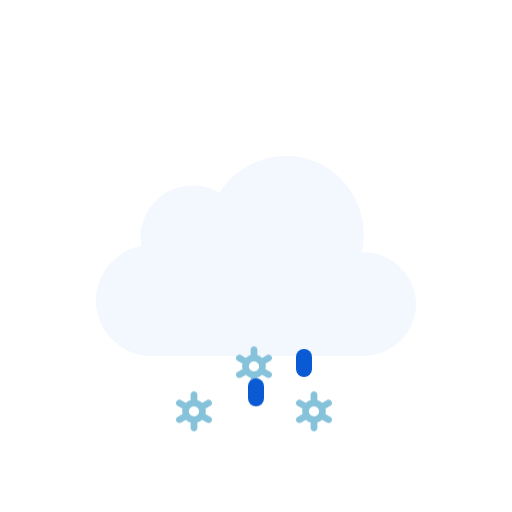
t = 0.00 s
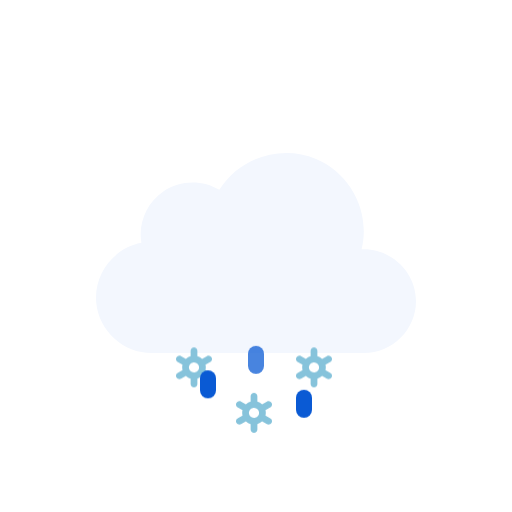
t = 0.51 s
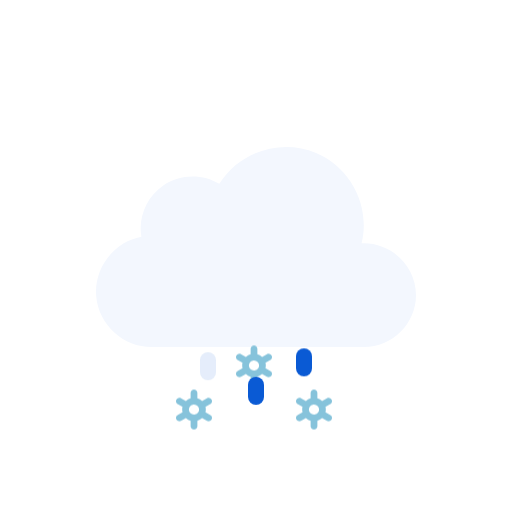
t = 0.98 s
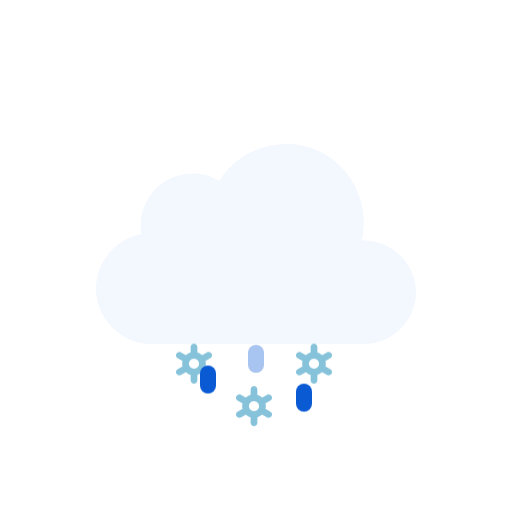
t = 1.45 s
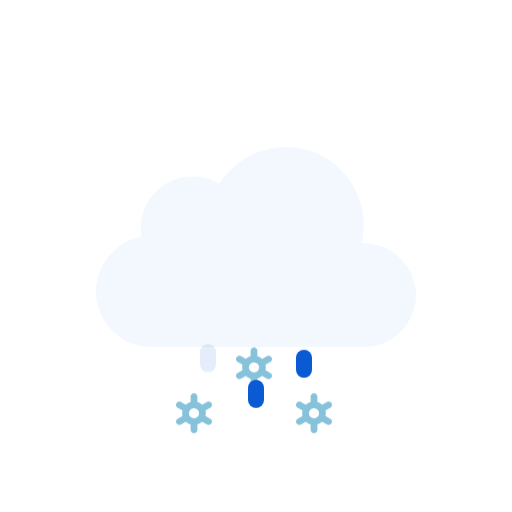
t = 2.02 s
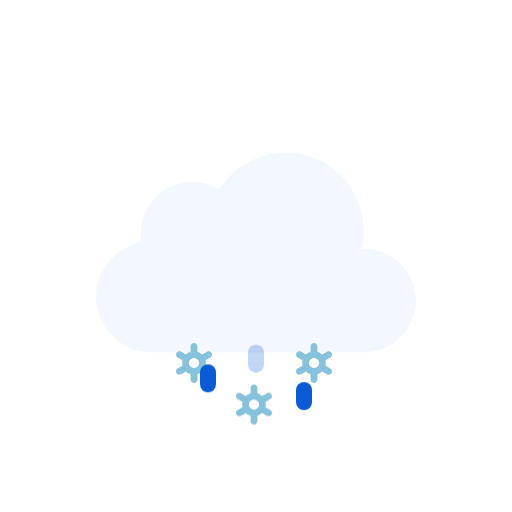
t = 2.44 s

The animated SVG that drew these frames (rendered in a browser with its animation timeline set to each time). Animation: 1 SMIL element (animateTransform=1), 6 CSS @keyframes rules; one cycle of 3.00 s, repeats indefinitely.

<svg xmlns="http://www.w3.org/2000/svg" viewBox="0 0 128 128" fill="none">
<style>
@keyframes k0 { 0% { transform: translate(0px, 13.8327px); opacity: 1 } 5% { transform: translate(0px, 15.2965px); opacity: 1 } 7.5% { transform: translate(0px, 16.0284px); opacity: 0.8333 } 20% { transform: translate(0px, 20px); opacity: 0 } 20.1% { transform: translate(0px, 0px); opacity: 0.0067 } 32.5% { transform: translate(0px, 0.5197px); opacity: 0.8333 } 35% { transform: translate(0px, 0.7896px); opacity: 1 } 45% { transform: translate(0px, 1.8693px); opacity: 1 } 57.5% { transform: translate(0px, 3.8404px); opacity: 1 } 70% { transform: translate(0px, 6.3071px); opacity: 1 } 82.5% { transform: translate(0px, 9.1893px); opacity: 1 } 95% { transform: translate(0px, 12.4372px); opacity: 1 } 100% { transform: translate(0px, 13.8327px); opacity: 1 } }
.k0 { animation: k0 1s linear infinite }
@keyframes k1 { 0% { transform: translate(0px, 2.5915px); opacity: 1 } 7.5% { transform: translate(0px, 3.8404px); opacity: 1 } 20% { transform: translate(0px, 6.3071px); opacity: 1 } 32.5% { transform: translate(0px, 9.1893px); opacity: 1 } 45% { transform: translate(0px, 12.4372px); opacity: 1 } 55% { transform: translate(0px, 15.3102px); opacity: 1 } 57.5% { transform: translate(0px, 16.0284px); opacity: 0.8333 } 70% { transform: translate(0px, 20px); opacity: 0 } 70.1% { transform: translate(0px, 0px); opacity: 0.0067 } 82.5% { transform: translate(0px, 0.5197px); opacity: 0.8333 } 85% { transform: translate(0px, 0.7896px); opacity: 1 } 95% { transform: translate(0px, 1.8693px); opacity: 1 } 100% { transform: translate(0px, 2.5915px); opacity: 1 } }
.k1 { animation: k1 1s linear infinite }
@keyframes k2 { 0% { transform: translate(0px, 13.8327px); opacity: 1 } 5% { transform: translate(0px, 15.2965px); opacity: 1 } 7.5% { transform: translate(0px, 16.0284px); opacity: 0.8333 } 20% { transform: translate(0px, 20px); opacity: 0 } 20.1% { transform: translate(0px, 0px); opacity: 0.0067 } 32.5% { transform: translate(0px, 0.5197px); opacity: 0.8333 } 35% { transform: translate(0px, 0.7896px); opacity: 1 } 45% { transform: translate(0px, 1.8693px); opacity: 1 } 57.5% { transform: translate(0px, 3.8404px); opacity: 1 } 70% { transform: translate(0px, 6.3071px); opacity: 1 } 82.5% { transform: translate(0px, 9.1893px); opacity: 1 } 95% { transform: translate(0px, 12.4372px); opacity: 1 } 100% { transform: translate(0px, 13.8327px); opacity: 1 } }
.k2 { animation: k2 1s linear infinite }
@keyframes k3 { 0% { transform: translate(0px, 0px); opacity: 0 } 12.5% { transform: translate(0px, 0.5197px); opacity: 0.8333 } 15% { transform: translate(0px, 0.7896px); opacity: 1 } 25% { transform: translate(0px, 1.8693px); opacity: 1 } 37.5% { transform: translate(0px, 3.8404px); opacity: 1 } 50% { transform: translate(0px, 6.3071px); opacity: 1 } 62.5% { transform: translate(0px, 9.1893px); opacity: 1 } 75% { transform: translate(0px, 12.4372px); opacity: 1 } 85% { transform: translate(0px, 15.3102px); opacity: 1 } 87.5% { transform: translate(0px, 16.0284px); opacity: 0.8333 } 100% { transform: translate(0px, 0px); opacity: 0 } }
.k3 { animation: k3 1s linear infinite }
@keyframes k4 { 0% { transform: translate(0px, 8.5824px); opacity: 1 } 2.5% { transform: translate(0px, 9.1893px); opacity: 1 } 15% { transform: translate(0px, 12.4372px); opacity: 1 } 25% { transform: translate(0px, 15.3102px); opacity: 1 } 27.5% { transform: translate(0px, 16.0284px); opacity: 0.8333 } 40% { transform: translate(0px, 20px); opacity: 0 } 40.1% { transform: translate(0px, 0px); opacity: 0.0067 } 52.5% { transform: translate(0px, 0.5197px); opacity: 0.8333 } 55% { transform: translate(0px, 0.7896px); opacity: 1 } 65% { transform: translate(0px, 1.8693px); opacity: 1 } 77.5% { transform: translate(0px, 3.8404px); opacity: 1 } 90% { transform: translate(0px, 6.3071px); opacity: 1 } 100% { transform: translate(0px, 8.5824px); opacity: 1 } }
.k4 { animation: k4 1s linear infinite }
@keyframes k5 { 0% { transform: translate(0px, 1.2456px); opacity: 1 } 5% { transform: translate(0px, 1.8693px); opacity: 1 } 17.5% { transform: translate(0px, 3.8404px); opacity: 1 } 30% { transform: translate(0px, 6.3071px); opacity: 1 } 42.5% { transform: translate(0px, 9.1893px); opacity: 1 } 55% { transform: translate(0px, 12.4372px); opacity: 1 } 65% { transform: translate(0px, 15.3102px); opacity: 1 } 67.5% { transform: translate(0px, 16.0284px); opacity: 0.8333 } 80% { transform: translate(0px, 20px); opacity: 0 } 80.1% { transform: translate(0px, 0px); opacity: 0.0067 } 92.5% { transform: translate(0px, 0.5197px); opacity: 0.8333 } 95% { transform: translate(0px, 0.7617px); opacity: 1 } 100% { transform: translate(0px, 1.2456px); opacity: 1 } }
.k5 { animation: k5 1s linear infinite }
</style><g id="sleet" clip-path="url(#clip0_2045_39719)">
<g id="Sky">
<g id="Clouds">
<g id="Cloud">
<path id="Cloud_2" d="M90.3886 63.0856C92.6838 53.8819 87.7408 44.1357 79.0085 40.4822C70.2653 36.8242 59.8277 40.1375 54.8372 48.2115C50.5363 45.625 44.9752 45.7781 40.8239 48.5991C36.6832 51.4128 34.4996 56.5143 35.3499 61.4539C28.3926 62.7685 23.3934 69.3393 24.0614 76.4076C24.7297 83.4776 30.8718 89.0018 37.9534 89C55.6066 89 73.306 89 90.9767 89C98.0446 89 104 83.1189 104 76.0281C104 68.7015 97.6775 62.7674 90.3886 63.0856Z" fill="#F3F7FE" />
</g>
<animateTransform attributeName="transform" type="translate" values="0 0;0 -0.0933;0 -0.3875;0 -0.8783;0 -1.5;0 -2.1217;0 -2.6125;0 -2.9067;0 -3;0 -2.9067;0 -2.6125;0 -2.1217;0 -1.5;0 -0.8783;0 -0.3875;0 -0.0933;0 0" dur="3s" repeatCount="indefinite" calcMode="linear" /></g>
</g>
<g id="Precipitation">
<g id="Snowflakes">
<path id="Snowflake 1" d="M52.5781 90.366L51.3735 89.6775C51.4794 89.2326 51.4786 88.7687 51.3708 88.3241L52.5781 87.6345C52.6738 87.5805 52.7577 87.5079 52.8252 87.421C52.8926 87.3342 52.9423 87.2347 52.9711 87.1284C52.9998 87.0221 53.0071 86.9112 52.9926 86.802C52.9782 86.6928 52.9422 86.5876 52.8868 86.4926C52.7732 86.2998 52.5886 86.1597 52.3728 86.1025C52.157 86.0452 51.9276 86.0754 51.7339 86.1866L50.5278 86.8763C50.1931 86.5586 49.7868 86.3264 49.3437 86.1995V84.8202C49.3368 84.6003 49.245 84.3918 49.0875 84.2387C48.93 84.0856 48.7192 84 48.4998 84C48.2805 84 48.0699 84.0856 47.9124 84.2387C47.7548 84.3918 47.6628 84.6003 47.656 84.8202V86.1995C47.214 86.3289 46.8081 86.5598 46.4706 86.874L45.2662 86.1853C45.0724 86.0742 44.8428 86.044 44.627 86.1013C44.4113 86.1585 44.2267 86.2986 44.113 86.4913C44.0576 86.5864 44.0217 86.6916 44.0072 86.8007C43.9928 86.9099 44 87.0209 44.0288 87.1271C44.0575 87.2334 44.1072 87.3329 44.1747 87.4198C44.2421 87.5067 44.326 87.5792 44.4217 87.6332L45.6264 88.3216C45.5204 88.7666 45.5213 89.2305 45.629 89.675L44.4217 90.3647C44.326 90.4187 44.2421 90.4912 44.1747 90.5781C44.1072 90.665 44.0575 90.7645 44.0288 90.8708C44 90.9771 43.9928 91.088 44.0072 91.1972C44.0217 91.3063 44.0576 91.4115 44.113 91.5066C44.2267 91.6992 44.4113 91.8392 44.627 91.8965C44.8428 91.9537 45.0724 91.9236 45.2662 91.8126L46.4721 91.1229C46.8063 91.4409 47.2128 91.6726 47.6562 91.7979V93.1798C47.6631 93.3997 47.755 93.6082 47.9126 93.7613C48.0701 93.9144 48.2807 94 48.5 94C48.7194 94 48.9302 93.9144 49.0877 93.7613C49.2452 93.6082 49.337 93.3997 49.3439 93.1798V91.7975C49.7853 91.6683 50.1907 91.4378 50.5278 91.1242L51.7341 91.8138C51.9278 91.9248 52.1573 91.955 52.373 91.8977C52.5888 91.8405 52.7733 91.7005 52.887 91.5079C52.9424 91.4128 52.9784 91.3076 52.9928 91.1984C53.0073 91.0892 52.9998 90.9783 52.9711 90.872C52.9423 90.7657 52.8929 90.6662 52.8254 90.5793C52.7579 90.4925 52.6738 90.4199 52.5781 90.366ZM47.8664 90.0861C47.7229 90.005 47.5968 89.8961 47.4956 89.7657C47.3944 89.6353 47.3202 89.486 47.2771 89.3266C47.2339 89.1671 47.2228 89.0007 47.2443 88.8369C47.2658 88.6731 47.3197 88.5152 47.4026 88.3724C47.5735 88.084 47.8503 87.8743 48.1736 87.7883C48.497 87.7023 48.8411 87.747 49.1321 87.9126C49.2756 87.9938 49.4016 88.1027 49.5028 88.2331C49.604 88.3635 49.6782 88.5127 49.7214 88.6722C49.7645 88.8316 49.7757 88.9981 49.7541 89.1619C49.7326 89.3257 49.6787 89.4836 49.5958 89.6263C49.425 89.9149 49.1482 90.1247 48.8248 90.2108C48.5014 90.2969 48.1574 90.2523 47.8664 90.0867V90.0861Z" fill="#86C3DB" opacity="0" class="k0" />
<path id="Snowflake 2" d="M67.5781 90.366L66.3735 89.6775C66.4794 89.2326 66.4786 88.7687 66.3708 88.3241L67.5781 87.6345C67.6738 87.5805 67.7577 87.5079 67.8252 87.421C67.8926 87.3342 67.9423 87.2347 67.9711 87.1284C67.9998 87.0221 68.0071 86.9112 67.9926 86.802C67.9782 86.6928 67.9422 86.5876 67.8868 86.4926C67.7732 86.2998 67.5886 86.1597 67.3728 86.1025C67.157 86.0452 66.9276 86.0754 66.7339 86.1866L65.5278 86.8763C65.1931 86.5586 64.7868 86.3264 64.3437 86.1995V84.8202C64.3368 84.6003 64.245 84.3918 64.0875 84.2387C63.93 84.0856 63.7192 84 63.4998 84C63.2805 84 63.0699 84.0856 62.9124 84.2387C62.7548 84.3918 62.6628 84.6003 62.656 84.8202V86.1995C62.214 86.3289 61.8081 86.5598 61.4706 86.874L60.2662 86.1853C60.0724 86.0742 59.8428 86.044 59.627 86.1013C59.4113 86.1585 59.2267 86.2986 59.113 86.4913C59.0576 86.5864 59.0217 86.6916 59.0072 86.8007C58.9928 86.9099 59 87.0209 59.0288 87.1271C59.0575 87.2334 59.1072 87.3329 59.1747 87.4198C59.2421 87.5067 59.326 87.5792 59.4217 87.6332L60.6264 88.3216C60.5204 88.7666 60.5213 89.2305 60.629 89.675L59.4217 90.3647C59.326 90.4187 59.2421 90.4912 59.1747 90.5781C59.1072 90.665 59.0575 90.7645 59.0288 90.8708C59 90.9771 58.9928 91.088 59.0072 91.1972C59.0217 91.3063 59.0576 91.4115 59.113 91.5066C59.2267 91.6992 59.4113 91.8392 59.627 91.8965C59.8428 91.9537 60.0724 91.9236 60.2662 91.8126L61.4721 91.1229C61.8063 91.4409 62.2128 91.6726 62.6562 91.7979V93.1798C62.6631 93.3997 62.755 93.6082 62.9126 93.7613C63.0701 93.9144 63.2807 94 63.5 94C63.7194 94 63.9302 93.9144 64.0877 93.7613C64.2452 93.6082 64.337 93.3997 64.3439 93.1798V91.7975C64.7853 91.6683 65.1907 91.4378 65.5278 91.1242L66.7341 91.8138C66.9278 91.9248 67.1573 91.955 67.373 91.8977C67.5888 91.8405 67.7733 91.7005 67.887 91.5079C67.9424 91.4128 67.9784 91.3076 67.9928 91.1984C68.0073 91.0892 67.9998 90.9783 67.9711 90.872C67.9423 90.7657 67.8929 90.6662 67.8254 90.5793C67.7579 90.4925 67.6738 90.4199 67.5781 90.366ZM62.8664 90.0861C62.7229 90.005 62.5968 89.8961 62.4956 89.7657C62.3944 89.6353 62.3202 89.486 62.2771 89.3266C62.2339 89.1671 62.2228 89.0007 62.2443 88.8369C62.2658 88.6731 62.3197 88.5152 62.4026 88.3724C62.5735 88.084 62.8503 87.8743 63.1736 87.7883C63.497 87.7023 63.8411 87.747 64.1321 87.9126C64.2756 87.9938 64.4016 88.1027 64.5028 88.2331C64.604 88.3635 64.6782 88.5127 64.7214 88.6722C64.7645 88.8316 64.7757 88.9981 64.7541 89.1619C64.7326 89.3257 64.6787 89.4836 64.5958 89.6263C64.425 89.9149 64.1482 90.1247 63.8248 90.2108C63.5014 90.2969 63.1574 90.2523 62.8664 90.0867V90.0861Z" fill="#86C3DB" opacity="0" class="k1" />
<path id="Snowflake 3" d="M82.5781 90.366L81.3735 89.6775C81.4794 89.2326 81.4786 88.7687 81.3708 88.3241L82.5781 87.6345C82.6738 87.5805 82.7577 87.5079 82.8252 87.421C82.8926 87.3342 82.9423 87.2347 82.9711 87.1284C82.9998 87.0221 83.0071 86.9112 82.9926 86.802C82.9782 86.6928 82.9422 86.5876 82.8868 86.4926C82.7732 86.2998 82.5886 86.1597 82.3728 86.1025C82.157 86.0452 81.9276 86.0754 81.7339 86.1866L80.5278 86.8763C80.1931 86.5586 79.7868 86.3264 79.3437 86.1995V84.8202C79.3368 84.6003 79.245 84.3918 79.0875 84.2387C78.93 84.0856 78.7192 84 78.4998 84C78.2805 84 78.0699 84.0856 77.9124 84.2387C77.7548 84.3918 77.6628 84.6003 77.656 84.8202V86.1995C77.214 86.3289 76.8081 86.5598 76.4706 86.874L75.2662 86.1853C75.0724 86.0742 74.8428 86.044 74.627 86.1013C74.4113 86.1585 74.2267 86.2986 74.113 86.4913C74.0576 86.5864 74.0217 86.6916 74.0072 86.8007C73.9928 86.9099 74 87.0209 74.0288 87.1271C74.0575 87.2334 74.1072 87.3329 74.1747 87.4198C74.2421 87.5067 74.326 87.5792 74.4217 87.6332L75.6264 88.3216C75.5204 88.7666 75.5213 89.2305 75.629 89.675L74.4217 90.3647C74.326 90.4187 74.2421 90.4912 74.1747 90.5781C74.1072 90.665 74.0575 90.7645 74.0288 90.8708C74 90.9771 73.9928 91.088 74.0072 91.1972C74.0217 91.3063 74.0576 91.4115 74.113 91.5066C74.2267 91.6992 74.4113 91.8392 74.627 91.8965C74.8428 91.9537 75.0724 91.9236 75.2662 91.8126L76.4721 91.1229C76.8063 91.4409 77.2128 91.6726 77.6562 91.7979V93.1798C77.6631 93.3997 77.755 93.6082 77.9126 93.7613C78.0701 93.9144 78.2807 94 78.5 94C78.7194 94 78.9302 93.9144 79.0877 93.7613C79.2452 93.6082 79.337 93.3997 79.3439 93.1798V91.7975C79.7853 91.6683 80.1907 91.4378 80.5278 91.1242L81.7341 91.8138C81.9278 91.9248 82.1573 91.955 82.373 91.8977C82.5888 91.8405 82.7733 91.7005 82.887 91.5079C82.9424 91.4128 82.9784 91.3076 82.9928 91.1984C83.0073 91.0892 82.9998 90.9783 82.9711 90.872C82.9423 90.7657 82.8929 90.6662 82.8254 90.5793C82.7579 90.4925 82.6738 90.4199 82.5781 90.366ZM77.8664 90.0861C77.7229 90.005 77.5968 89.8961 77.4956 89.7657C77.3944 89.6353 77.3202 89.486 77.2771 89.3266C77.2339 89.1671 77.2228 89.0007 77.2443 88.8369C77.2658 88.6731 77.3197 88.5152 77.4026 88.3724C77.5735 88.084 77.8503 87.8743 78.1736 87.7883C78.497 87.7023 78.8411 87.747 79.1321 87.9126C79.2756 87.9938 79.4016 88.1027 79.5028 88.2331C79.604 88.3635 79.6782 88.5127 79.7214 88.6722C79.7645 88.8316 79.7757 88.9981 79.7541 89.1619C79.7326 89.3257 79.6787 89.4836 79.5958 89.6263C79.425 89.9149 79.1482 90.1247 78.8248 90.2108C78.5014 90.2969 78.1574 90.2523 77.8664 90.0867V90.0861Z" fill="#86C3DB" opacity="0" class="k2" />
</g>
<g id="Raindrops">
<path id="Raindrop 1" d="M52 88V91" stroke="#0A5AD4" stroke-width="4" stroke-linecap="round" class="k3" />
<path id="Raindrop 2" d="M64 88V91" stroke="#0A5AD4" stroke-width="4" stroke-linecap="round" opacity="0" class="k4" />
<path id="Raindrop 3" d="M76 88V91" stroke="#0A5AD4" stroke-width="4" stroke-linecap="round" opacity="0" class="k5" />
</g>
</g>
</g>
<defs>
<clipPath id="clip0_2045_39719">
<rect width="128" height="128" fill="white" />
</clipPath>
</defs>
</svg>
